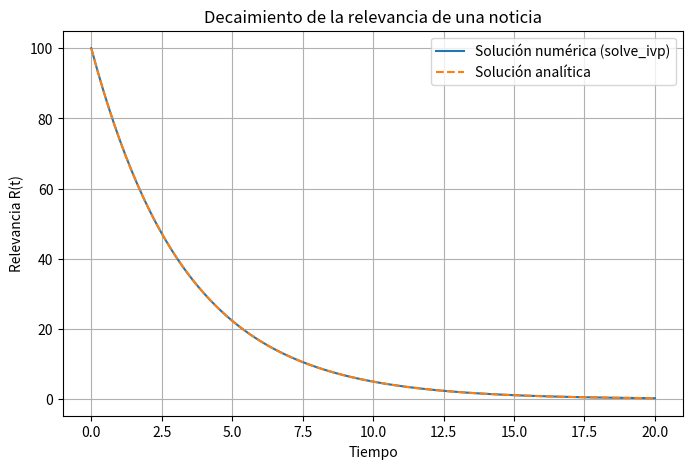

Generate this figure with matplotlib:
import numpy as np
import matplotlib.pyplot as plt
from scipy.integrate import solve_ivp

# --- Parámetros del modelo ---
lmbda = 0.3       # Constante de decaimiento (λ): qué tan rápido pierde relevancia la noticia
R0 = [100]        # Relevancia inicial de la noticia (R₀)
t_inicio = 0      # Tiempo inicial (en unidades arbitrarias, ej. días)
t_fin = 20        # Tiempo final
t_eval = np.linspace(t_inicio, t_fin, 200)  # 200 puntos de evaluación

# --- Definición de la ecuación diferencial dR/dt = -λR ---
def modelo(t, R):
    dRdt = -lmbda * R[0]  # Tasa de cambio de la relevancia
    return [dRdt]

# --- Solución numérica con solve_ivp ---
sol = solve_ivp(modelo, [t_inicio, t_fin], R0, t_eval=t_eval)

# --- Solución analítica: R(t) = R₀ · e^(-λt) ---
R_analitica = R0[0] * np.exp(-lmbda * t_eval)

# --- Gráfica de ambas soluciones ---
plt.figure(figsize=(8, 5))
plt.plot(sol.t, sol.y[0], label='Solución numérica (solve_ivp)')
plt.plot(t_eval, R_analitica, '--', label='Solución analítica')
plt.title('Decaimiento de la relevancia de una noticia')
plt.xlabel('Tiempo')
plt.ylabel('Relevancia R(t)')
plt.legend()
plt.grid(True)
plt.show()
